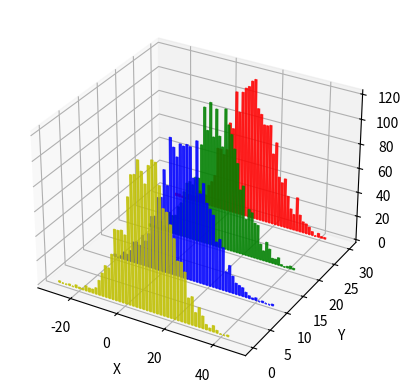

Write Python code to recreate this figure.
from mpl_toolkits.mplot3d import Axes3D
import matplotlib.pyplot as plt
import numpy as np

fig = plt.figure()
ax = fig.add_subplot(111, projection='3d')
nbins = 50
for c, z in zip(['r', 'g', 'b', 'y'], [30, 20, 10, 0]):
    ys = np.random.normal(loc=10, scale=10, size=2000)

    hist, bins = np.histogram(ys, bins=nbins)
    xs = (bins[:-1] + bins[1:])/2

    ax.bar(xs, hist, zs=z, zdir='y', color=c, ec=c, alpha=0.8)

ax.set_xlabel('X')
ax.set_ylabel('Y')
ax.set_zlabel('Z')

plt.show()